Run: headless pygame with SDL's dummy video driver; simulated clock (each Clock.tick advances the game by its frame time, no real sleeping); random seed 0; keys injected as events and as key.get_pressed() state; no mouse input.
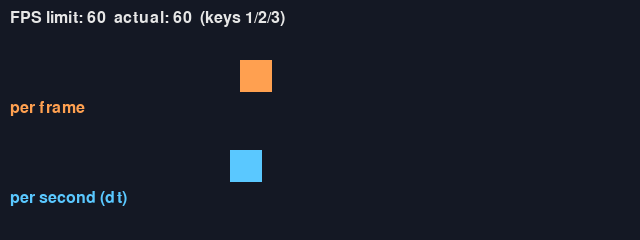
Frame 1 of 4 · flips 1–60 · no input
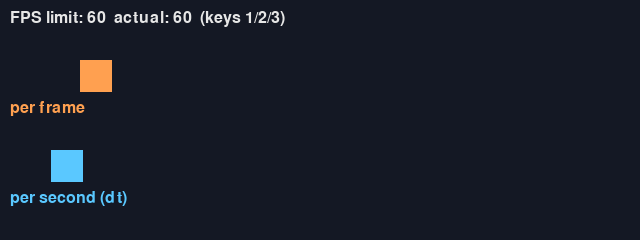
Frame 2 of 4 · flips 61–180 · tapped SPACE, RETURN · held RIGHT (→), D
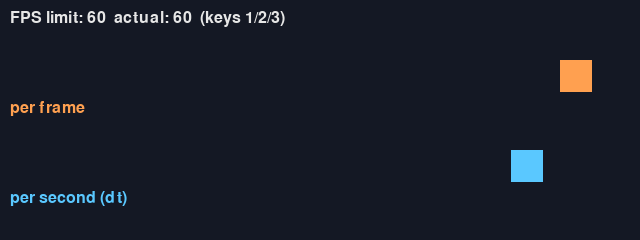
Frame 3 of 4 · flips 181–300 · held DOWN (↓), S
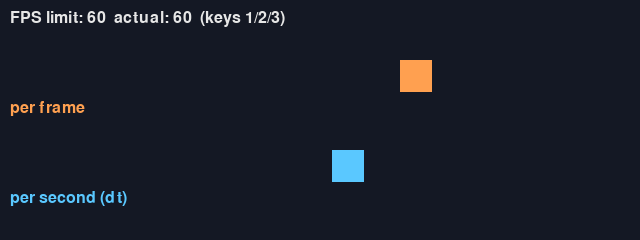
Frame 4 of 4 · flips 301–420 · held LEFT (←), A, UP (↑), W

The pygame program that drew these frames:

"""第 3 章: フレーム数を基準にした移動と、デルタタイムを基準にした移動を比べる。

上の四角は「1 フレームに 4 ピクセル」、下の四角は「1 秒に 240 ピクセル」で動く。
フレームレートの上限を変えると、上の四角だけ速さが変わる。

操作方法:
    1 / 2 / 3 キー: フレームレートの上限を 30 / 60 / 144 FPS にする
    Esc キー: 終了する
"""

import pygame

SCREEN_WIDTH = 640
SCREEN_HEIGHT = 240
SPEED_PER_FRAME = 4.0  # ピクセル毎フレーム
SPEED_PER_SECOND = 240.0  # ピクセル毎秒（60 FPS なら上の四角と同じ速さ）
MAX_DT = 0.1  # 1 フレームで進める時間の上限（秒）
FPS_KEYS = {pygame.K_1: 30, pygame.K_2: 60, pygame.K_3: 144}


def wrap(x: float, width: float) -> float:
    """画面の右端から出たら左端に戻す。"""
    return x % width


def main() -> None:
    pygame.init()
    screen = pygame.display.set_mode((SCREEN_WIDTH, SCREEN_HEIGHT))
    pygame.display.set_caption('Frame-based vs time-based movement')
    font = pygame.font.Font(None, 24)
    clock = pygame.time.Clock()
    fps_limit = 60
    x_frame = 0.0
    x_time = 0.0

    running = True
    while running:
        # 1. 入力
        for event in pygame.event.get():
            if event.type == pygame.QUIT:
                running = False
            elif event.type == pygame.KEYDOWN:
                if event.key == pygame.K_ESCAPE:
                    running = False
                elif event.key in FPS_KEYS:
                    fps_limit = FPS_KEYS[event.key]

        # 2. 更新（tick は前のフレームからの経過時間をミリ秒で返す）
        dt = min(clock.tick(fps_limit) / 1000, MAX_DT)
        x_frame = wrap(x_frame + SPEED_PER_FRAME, SCREEN_WIDTH)
        x_time = wrap(x_time + SPEED_PER_SECOND * dt, SCREEN_WIDTH)

        # 3. 描画
        screen.fill((20, 24, 36))
        pygame.draw.rect(screen, (255, 160, 80), (x_frame, 60, 32, 32))
        pygame.draw.rect(screen, (90, 200, 255), (x_time, 150, 32, 32))
        info = f'FPS limit: {fps_limit}  actual: {clock.get_fps():.0f}  (keys 1/2/3)'
        screen.blit(font.render(info, True, (230, 230, 230)), (10, 10))
        screen.blit(font.render('per frame', True, (255, 160, 80)), (10, 100))
        screen.blit(font.render('per second (dt)', True, (90, 200, 255)), (10, 190))
        pygame.display.flip()

    pygame.quit()


if __name__ == '__main__':
    main()
